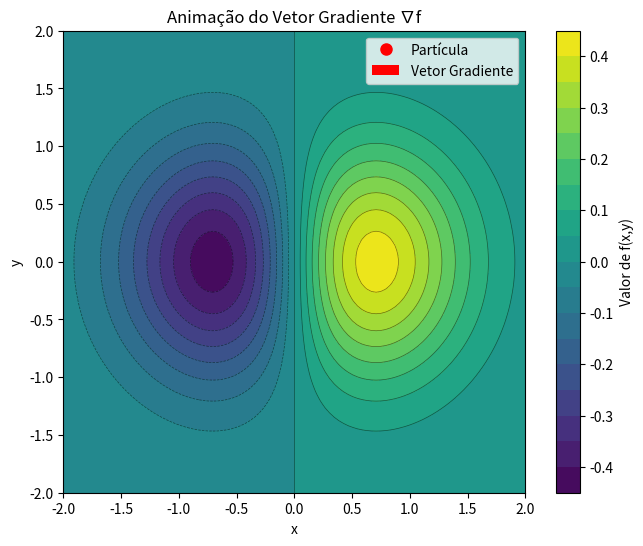

This chart was generated by the following Python code:
import numpy as np
import matplotlib.pyplot as plt
from matplotlib.animation import FuncAnimation

# 1. Definindo o Campo Escalar (O "Terreno")
# Vamos usar uma função com picos e vales: f(x, y) = x * exp(-x^2 - y^2)
def f(x, y):
    return x * np.exp(-x**2 - y**2)

# 2. Definindo o Gradiente (A derivada parcial)
# O gradiente é um vetor [df/dx, df/dy]
def calcula_gradiente(x, y):
    # Derivada parcial em relação a x
    df_dx = np.exp(-x**2 - y**2) * (1 - 2*x**2)
    # Derivada parcial em relação a y
    df_dy = -2 * x * y * np.exp(-x**2 - y**2)
    return np.array([df_dx, df_dy])

# --- Configuração da Visualização ---

# Criar a grade de coordenadas para o fundo (Contour Plot)
x_range = np.linspace(-2, 2, 100)
y_range = np.linspace(-2, 2, 100)
X, Y = np.meshgrid(x_range, y_range)
Z = f(X, Y)

fig, ax = plt.subplots(figsize=(8, 6))
ax.set_aspect('equal')

# Desenhar o mapa de contorno (as "alturas")
contour = ax.contourf(X, Y, Z, levels=20, cmap='viridis')
fig.colorbar(contour, ax=ax, label='Valor de f(x,y)')
ax.contour(X, Y, Z, levels=20, colors='k', linewidths=0.5, alpha=0.5)

# Inicializar o ponto (partícula) e a seta (vetor gradiente)
ponto, = ax.plot([], [], 'ro', markersize=8, label='Partícula') # Ponto vermelho
# Quiver é usado para desenhar vetores
vetor_seta = ax.quiver([], [], [], [], color='red', scale=5, width=0.005, label='Vetor Gradiente')

ax.set_title('Animação do Vetor Gradiente ∇f')
ax.set_xlabel('x')
ax.set_ylabel('y')
ax.legend(loc='upper right')

# --- Lógica da Animação ---

# Definir o caminho que a partícula vai percorrer (um círculo neste exemplo)
frames = 100
theta = np.linspace(0, 2*np.pi, frames)
raio = 1.0
caminho_x = raio * np.cos(theta)
caminho_y = raio * np.sin(theta)

def init():
    ponto.set_data([], [])
    vetor_seta.set_UVC([], [])
    return ponto, vetor_seta

def update(frame):
    # Pega a posição atual
    x_atual = caminho_x[frame]
    y_atual = caminho_y[frame]
    
    # Atualiza a posição do ponto
    ponto.set_data([x_atual], [y_atual])
    
    # Calcula o gradiente nessa posição
    grad = calcula_gradiente(x_atual, y_atual)
    dx, dy = grad[0], grad[1]
    
    # Atualiza a posição e a direção da seta
    # set_offsets define onde a seta começa (x, y)
    vetor_seta.set_offsets([x_atual, y_atual])
    # set_UVC define as componentes do vetor (dx, dy)
    vetor_seta.set_UVC(dx, dy)
    
    return ponto, vetor_seta

# Criar a animação
anim = FuncAnimation(fig, update, frames=frames, init_func=init, blit=False, interval=50)

plt.show()